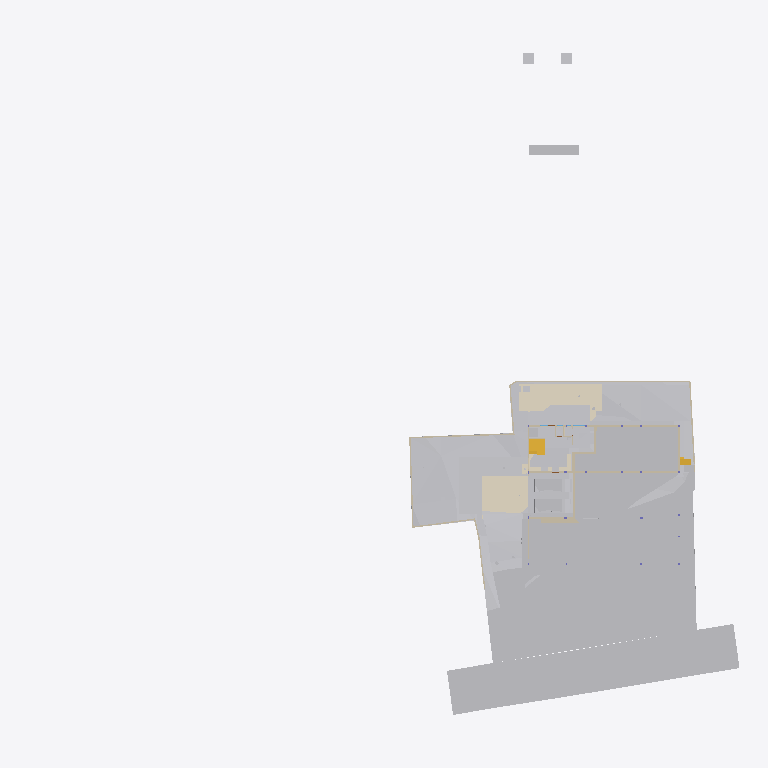
Plan cut of the same IFC building model at storey 'Site' (level -2.70 m, cut at -1.30 m), seen from above with north up, elements coloured by IFC class (only those large enough to see are counted): 27 other elements (light grey), 24 walls (beige), 6 coverings (cream), 3 stair flights (yellow). Cut surfaces are drawn darker.
Extent 96.7 m × 90.0 m × 138.5 m (x, y, z). Storeys (12): Footing at -3.50 m; Site at -2.70 m; GF at -2.65 m; FF Lvl at 0.00 m; Plumbing at 0.00 m; Electrical at 0.00 m; Areacalc at 0.00 m; FF at 0.45 m; FF Lintel at 3.15 m; schedule at 3.50 m; SF at 3.65 m; Terrace at 5.00 m. Elements (961): 134 IfcBeam, 93 IfcCovering, 85 IfcWall, 68 IfcSwitchingDevice, 64 IfcPipeSegment, 56 IfcSlab, 43 IfcLightFixture, 41 IfcColumn, 41 IfcDoor, 39 IfcFurniture, 36 IfcWindow, 31 IfcEarthworksCut.

HEADER;
FILE_DESCRIPTION(('ViewDefinition [CoordinationView]'),'2;1');
FILE_NAME('Manilal.ifc','2025-08-12T18:28:58+05:30',(),(),'IfcOpenShell 0.8.3-post1','Bonsai 0.8.3-post1','');
FILE_SCHEMA(('IFC4X3'));
ENDSEC;
DATA;
#1480=IFCPROJECT('2TuuvCHJz54PsFPcraEbH$',$,'My Project',$,$,$,$,(#3,#128),#1481);
#3305=IFCSITE('0lpfVeOW52QfroqLYyHNY2',$,'My Site',$,$,#26,$,$,$,$,$,$,$,$);
#3313=IFCBUILDING('0MzaWOaS178x5FMqOflU3C',$,'My Building',$,$,#25,$,$,$,$,$,$);
#2081=IFCBUILDINGSTOREY('09kFoqoxrCvB1_fcEsMZsQ',$,'FF',$,$,#217,$,$,$,$);
#2986=IFCBUILDINGSTOREY('0zoFHJ9PnFW80M$mIVDQW3',$,'GF',$,$,#559675,$,$,$,$);
#17145=IFCBUILDINGSTOREY('0MckaoTknA3edZMUNhTyAK',$,'SF',$,$,#17254,$,$,$,$);
#20035=IFCBUILDINGSTOREY('3LpnsPikv4mRTBpfC3WQtx',$,'FF Lvl',$,$,#20051,$,$,$,$);
#23582=IFCBUILDINGSTOREY('0DtUgpQ1b6nBmkLmvc_ehu',$,'FF Lintel',$,$,#23767,$,$,$,$);
#459032=IFCBUILDINGSTOREY('2nxT8wHGnDX9t8LjuK$yoz',$,'Footing',$,$,#459177,$,$,$,$);
#482732=IFCBUILDINGSTOREY('0qJiDzySr4lhgisX7t8beM',$,'Site',$,$,#482753,$,$,$,$);
#485569=IFCBUILDINGSTOREY('33UZQ2TSvAg8IY4x5QCp2i',$,'schedule',$,$,#490135,$,$,$,$);
#507278=IFCBUILDINGSTOREY('0fi$VcvNr0Zu6wnPuK6jDB',$,'Plumbing',$,$,#507299,$,$,$,$);
#531643=IFCBUILDINGSTOREY('2JRfeNnUP7R92jcKtKmwj5',$,'Electrical',$,$,#531659,$,$,$,$);
#552261=IFCBUILDINGSTOREY('3JrIAq4xL0avIQ8pEnV5X6',$,'Areacalc',$,$,#552277,$,$,$,$);
#564852=IFCBUILDINGSTOREY('2oUibsQsXAPxeAaTU5dGGW',$,'Terrace',$,$,#564873,$,$,$,$);
#550097=IFCGEOGRAPHICELEMENT('3hzKcHmG15MBT$Lf89GHXN',$,'PureSite',$,$,#560045,#550264,$,.TERRAIN.);
#506523=IFCGEOGRAPHICELEMENT('20M0x6_hv1D8u5ftoKpVy3',$,'Road',$,$,#536372,#506537,$,.TERRAIN.);
#562401=IFCEARTHWORKSFILL('1xT4$PaqnDAhGXmfddmx$8',$,'Cube',$,$,#563463,#562430,$,.SLOPEFILL.);
#562378=IFCEARTHWORKSFILL('263qwxfur0Rg9ySw9RIZCG',$,'Cube',$,$,#563458,#562400,$,.SLOPEFILL.);
#557388=IFCEARTHWORKSCUT('2Q_BpVgoH5UP4ov3lAq_Nd',$,'Cut',$,$,#557373,#557387,$,.BASE_EXCAVATION.);
#557336=IFCEARTHWORKSCUT('3NfQzW2p90kemh8IGcUxhf',$,'roader',$,$,#557183,#557335,$,.PAVEMENTMILLING.);
#562352=IFCEARTHWORKSFILL('3O_GobqT1E4v3eEFWom1zq',$,'Cube',$,$,#564334,#562377,$,.SLOPEFILL.);
#557360=IFCEARTHWORKSCUT('2x49TXK193K9MJc3CK9x_n',$,'Cut',$,$,#557348,#557359,$,.BASE_EXCAVATION.);
#557170=IFCEARTHWORKSCUT('1orBtrQ6r9QBXstUuMTyak',$,'Cut',$,$,#557157,#557169,$,.BASE_EXCAVATION.);
#596568=IFCCOVERING('07ka7WgDv0nO2Dwi6RpJJI',$,'Covering',$,$,#596599,#596584,$,$);
#596531=IFCCOVERING('03Ox3hl4j9nvRXKoGSaXGU',$,'Covering',$,$,#596567,#596547,$,$);
#557636=IFCEARTHWORKSCUT('0lv4XU7zX8PPDYPdO7aOdg',$,'Cut',$,$,#557624,#557635,$,.BASE_EXCAVATION.);
#557121=IFCGEOGRAPHICELEMENT('1mqx3WFMb0_xZzgY5_pKpf',$,'Site',$,$,#558011,#557120,$,.TERRAIN.);
#557611=IFCEARTHWORKSCUT('3NGXkKzmP9mwmT7XBm4eTA',$,'Cut',$,$,#557599,#557610,$,.BASE_EXCAVATION.);
#19398=IFCVEHICLE('0rzGDxo0H1CRYsT$ARQpVS',$,'Vehicle',$,$,#559680,#19411,$,$);
#93186=IFCVEHICLE('09kCGSf$LDBwv0agp2PRhM',$,'Vehicle',$,$,#559685,#93199,$,$);
#557415=IFCEARTHWORKSCUT('01J8VwQ8f08gmXDrlhIlzq',$,'Cut',$,$,#557401,#557414,$,.BASE_EXCAVATION.);
#557536=IFCEARTHWORKSCUT('3P_ZVV06j60u6$ptV0zgAt',$,'Cut',$,$,#557524,#557535,$,.BASE_EXCAVATION.);
#557561=IFCEARTHWORKSCUT('3XBGdyU2D9MeN3q92cqay6',$,'Cut',$,$,#557549,#557560,$,.BASE_EXCAVATION.);
#557993=IFCEARTHWORKSCUT('3BmSG7kdb5efpA6FN0Vb4n',$,'Cut',$,$,#557981,#557992,$,.BASE_EXCAVATION.);
#229124=IFCWALL('3MfSYaOiTA4AjSKpPvRhyi',$,'Wall',$,$,#573561,#229135,$,$);
#557586=IFCEARTHWORKSCUT('1t$VJ4$o90evgf8hngEw3O',$,'Cut',$,$,#557574,#557585,$,.BASE_EXCAVATION.);
#473463=IFCWALL('1GppCG6LrDywOQqWlDzPYg',$,'Wall',$,$,#501941,#473474,$,$);
#28186=IFCWALL('2UlyJbGOL47vem9W3W5T7b',$,'Wall',$,$,#573596,#28197,$,$);
#330316=IFCSTAIRFLIGHT('0zdXW$cUL1CfQYZEU8WTCw',$,'StairFlight.001',$,$,#572511,#572668,$,5,4,0.181400012969971,0.100000001490116,.STRAIGHT.);
#557144=IFCEARTHWORKSCUT('3qSRQGu4LBQwY_0nsq1Dm5',$,'Cut',$,$,#557133,#557143,$,.BASE_EXCAVATION.);
#557660=IFCEARTHWORKSCUT('2v1khSIBb6kei0EyPD83zy',$,'Cut',$,$,#557649,#557659,$,.BASE_EXCAVATION.);
#51049=IFCSTAIRFLIGHT('0QDG9AXQX0PgjOZTZBSSJQ',$,'StairFlight',$,$,#559710,#51062,$,12,11,0.183333337306976,0.150000005960464,.STRAIGHT.);
#214630=IFCWALL('1v3BeDslv3W8LfR3WiqTEd',$,'Wall',$,$,#573616,#214641,$,$);
#395961=IFCWALL('2oTy5UOG136OtM3IP_qiPs',$,'Wall',$,$,#573551,#395972,$,$);
#563932=IFCWALL('1nZl9Had17LxZysm$__xHG',$,'Wall',$,$,#564007,#563956,$,$);
#594201=IFCCOVERING('3M_IR1CND58RzQlgTXES$a',$,'Covering',$,$,#594236,#594217,$,$);
#562532=IFCWALL('0msRIByXvC$he7rVGCBgK$',$,'Wall',$,$,#562594,#562556,$,$);
#14810=IFCWALL('1YbjuILpv4AxLe7Ucp54z8',$,'Wall',$,$,#501924,#14821,$,$);
#472189=IFCWALL('04IL2Uoxz3QwDoYYrUEYCu',$,'Wall',$,$,#558835,#472200,$,$);
#14894=IFCWALL('3LM7Pm6Iv8$Bf3kD16vEYX',$,'Wall',$,$,#501868,#14905,$,$);
#557968=IFCEARTHWORKSCUT('08D7EzEO5EDf77PNZj4fIk',$,'Cut',$,$,#557951,#557967,$,.BASE_EXCAVATION.);
#27353=IFCWALL('2Y2Bm57Cb8Exxz7st0aRUc',$,'Wall',$,$,#573611,#27364,$,$);
#606259=IFCTRANSPORTELEMENT('1lIwF9RXDBlxGhBHYvHlMS',$,'TransportElement',$,$,#606278,#606268,$,$);
#469076=IFCSTAIRFLIGHT('3akbHycZ93yR_8u_wyKIcq',$,'StairFlight',$,$,#563468,#469166,$,10,9,0.175,0.300000011920929,.STRAIGHT.);
#170412=IFCWALL('02QSUeXF96zws6rSEwOtxB',$,'Wall',$,$,#471821,#170423,$,$);
#171459=IFCFURNITURE('2eCSdMrzH5F8FKRq_Kat7X',$,'Furniture',$,$,#559705,#171491,$,$);
#27060=IFCWALL('10l$0x7lzBbBMMGF1qxI0s',$,'Wall',$,$,#573591,#27071,$,$);
#30905=IFCWALL('0J9S4Srlb1MOsgNvH90_Ni',$,'Wall',$,$,#559760,#30916,$,$);
#28224=IFCWALL('10RvTK_K97Xg3Zon6pJwxP',$,'Wall',$,$,#573601,#28235,$,$);
#594237=IFCCOVERING('0MEfGn_p91mgQnywAbL9$E',$,'Covering',$,$,#594272,#594253,$,$);
#557685=IFCEARTHWORKSCUT('1$p4eSUvT2WBuIfwXj1KUy',$,'Cut',$,$,#557673,#557684,$,.BASE_EXCAVATION.);
#567741=IFCCOVERING('27txxw6h131AM6UMtb2w5p',$,'Covering',$,$,#568001,#567757,$,$);
#101546=IFCWALL('0Rf_6ET3jB1A$TE_PSB8cB',$,'Wall',$,$,#471955,#101557,$,$);
#535887=IFCCOVERING('3erdxtYOTF6hsIy9z_3VeT',$,'Covering',$,$,#559935,#535898,$,$);
#558721=IFCWALL('29eB4gRmj6VxEEGsWe_dsJ',$,'Wall',$,$,#561465,#558741,$,$);
#496302=IFCWALL('1skRZA3gDArPLyHJ1xBWOA',$,'Wall',$,$,#559855,#496313,$,$);
#29467=IFCWALL('2U66_ERPrD$A$2PTOc1bPA',$,'Wall',$,$,#559735,#29478,$,$);
#322899=IFCWALL('301zTpBY56QRbhbSgqyTtD',$,'Wall',$,$,#471924,#322910,$,$);
#567707=IFCUNITARYEQUIPMENT('0HCdZ8P3P4TOU$eGOCNYuA',$,'UnitaryEquipment',$,$,#567726,#567716,$,$);
#567727=IFCUNITARYEQUIPMENT('1P6lCedvD5Xger8vGxUADY',$,'UnitaryEquipment',$,$,#567996,#567740,$,$);
#475030=IFCWALL('0P8jPYbMTBahN2mQMeo_4L',$,'Wall',$,$,#475078,#475041,$,$);
#562431=IFCWALL('2pPhWQyz9C5RZog36Xg9Y4',$,'Wall',$,$,#562503,#562451,$,$);
#558601=IFCWALL('1DUlEkwFj7lgw_DTXtuVee',$,'Wall',$,$,#558720,#558621,$,$);
#322727=IFCWALL('0NXfgi9BT5$x6dqiz38cKQ',$,'Wall',$,$,#559930,#322738,$,$);
ENDSEC;
